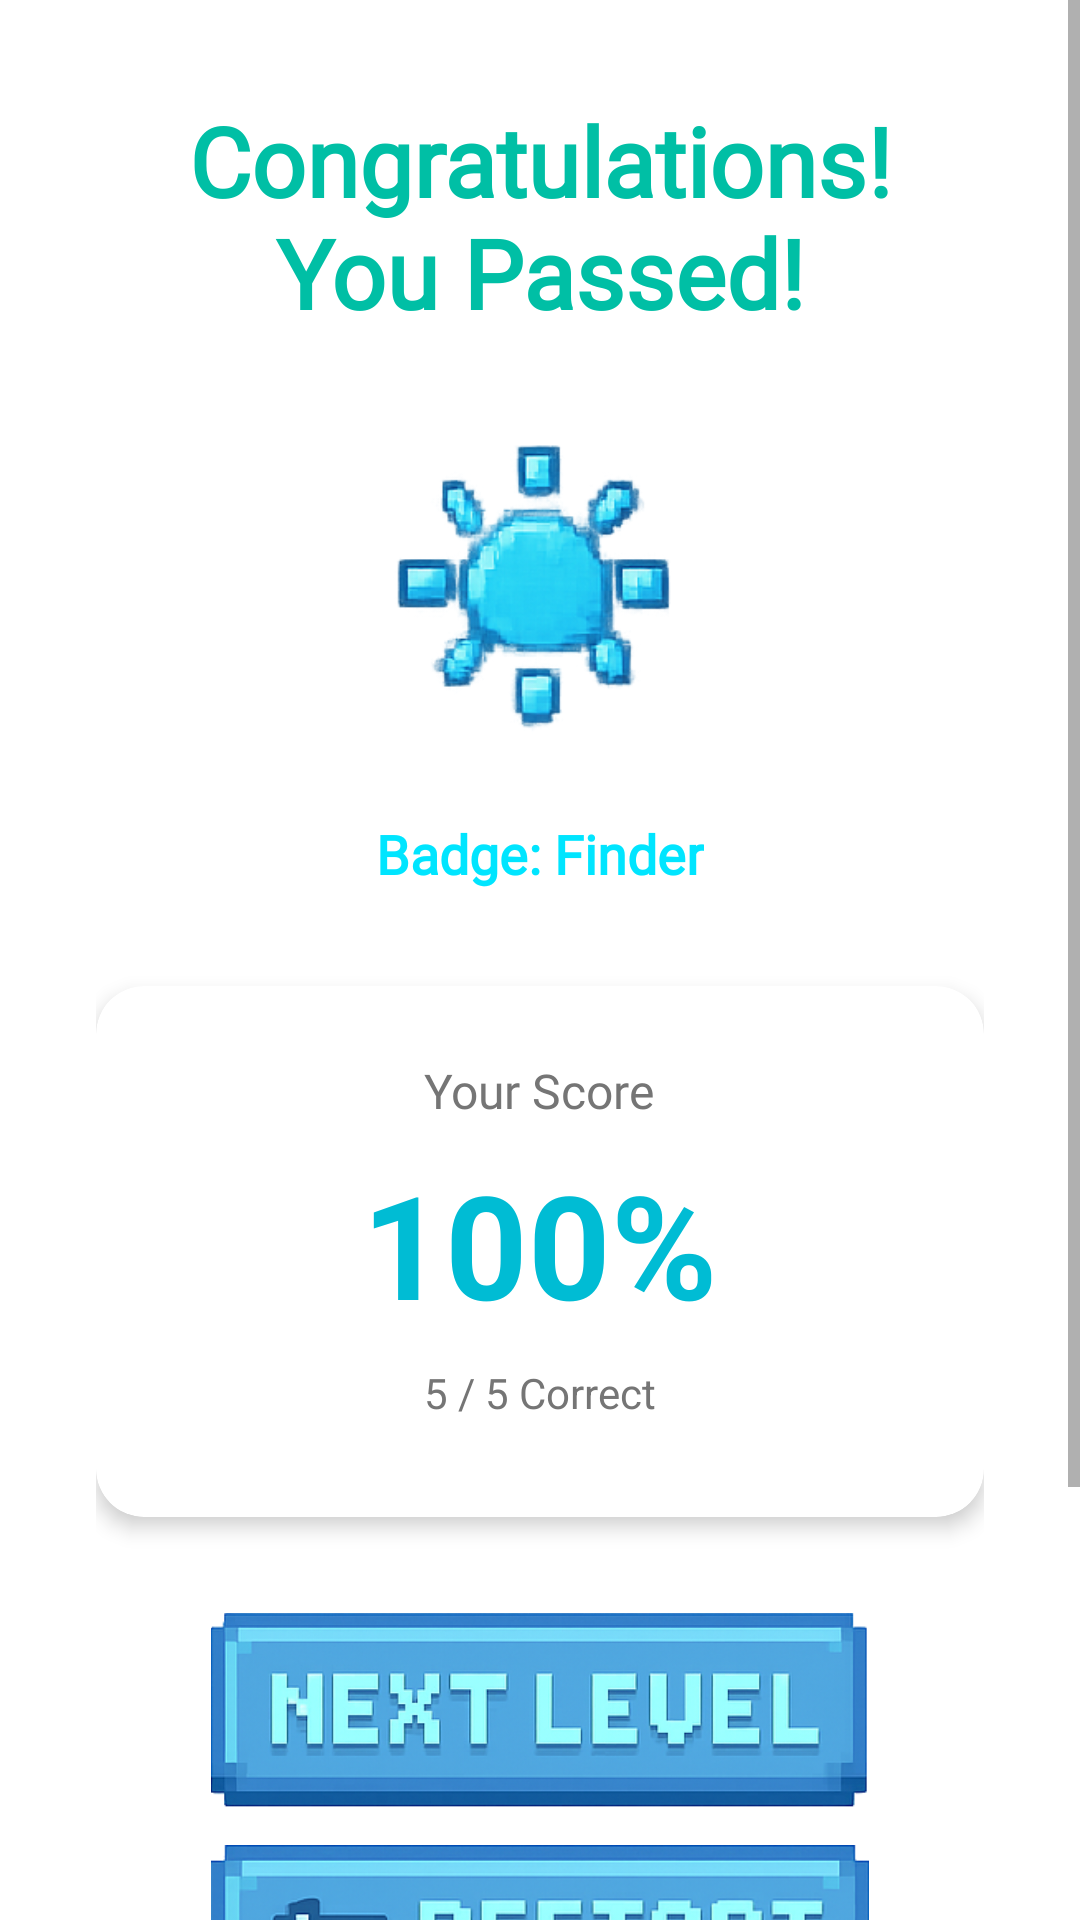

Write the Android layout XML for this screen, with the resource values it uses.
<!-- AndroidManifest.xml: activity theme Theme.OptiLearn -->
<!-- res/layout/activity_result.xml -->
<?xml version="1.0" encoding="utf-8"?>
<androidx.constraintlayout.widget.ConstraintLayout 
    xmlns:android="http://schemas.android.com/apk/res/android"
    xmlns:app="http://schemas.android.com/apk/res-auto"
    android:layout_width="match_parent"
    android:layout_height="match_parent"
    android:background="@drawable/background_mainmenu">

    
    <ScrollView
        android:layout_width="0dp"
        android:layout_height="0dp"
        android:fillViewport="true"
        app:layout_constraintTop_toTopOf="parent"
        app:layout_constraintBottom_toBottomOf="parent"
        app:layout_constraintStart_toStartOf="parent"
        app:layout_constraintEnd_toEndOf="parent">

        
        <LinearLayout
            android:layout_width="match_parent"
            android:layout_height="wrap_content"
            android:orientation="vertical"
            android:gravity="center"
            android:padding="32dp">

        
        <TextView
            android:id="@+id/tvResultTitle"
            android:layout_width="wrap_content"
            android:layout_height="wrap_content"
            android:text="@string/level_passed"
            android:textSize="32sp"
            android:textStyle="bold"
            android:fontFamily="@font/pixelated_pusab"
            android:textColor="@color/completed_level"
            android:gravity="center"
            android:layout_marginBottom="24dp" />

        
        <ImageView
            android:id="@+id/ivBadgeIcon"
            android:layout_width="120dp"
            android:layout_height="120dp"
            android:src="@drawable/optics_explorer"
            android:scaleType="centerInside"
            android:layout_marginBottom="16dp" />
        
        
        <TextView
            android:id="@+id/tvBadgeIcon"
            android:layout_width="wrap_content"
            android:layout_height="wrap_content"
            android:text="🔆"
            android:textSize="80sp"
            android:visibility="gone"
            android:layout_marginBottom="16dp" />

        
        <TextView
            android:id="@+id/tvBadgeName"
            android:layout_width="wrap_content"
            android:layout_height="wrap_content"
            android:text="Badge: Finder"
            android:textSize="18sp"
            android:textStyle="bold"
            android:fontFamily="@font/pixelated_display"
            android:textColor="@color/accent"
            android:layout_marginBottom="32dp" />

        
        <androidx.cardview.widget.CardView
            android:id="@+id/cardScore"
            android:layout_width="match_parent"
            android:layout_height="wrap_content"
            app:cardCornerRadius="16dp"
            app:cardElevation="4dp"
            android:layout_marginBottom="32dp">

            <LinearLayout
                android:layout_width="match_parent"
                android:layout_height="wrap_content"
                android:orientation="vertical"
                android:padding="24dp"
                android:gravity="center">

                <TextView
                    android:layout_width="wrap_content"
                    android:layout_height="wrap_content"
                    android:text="@string/your_score"
                    android:textSize="16sp"
                    android:fontFamily="@font/pixelated_display"
                    android:textColor="@color/text_secondary"
                    android:layout_marginBottom="8dp" />

                <TextView
                    android:id="@+id/tvScore"
                    android:layout_width="wrap_content"
                    android:layout_height="wrap_content"
                    android:text="100%"
                    android:textSize="48sp"
                    android:textStyle="bold"
                    android:textColor="@color/primary"
                    android:layout_marginBottom="8dp" />

                <TextView
                    android:id="@+id/tvCorrectAnswers"
                    android:layout_width="wrap_content"
                    android:layout_height="wrap_content"
                    android:text="5 / 5 Correct"
                    android:textSize="14sp"
                    android:textColor="@color/text_secondary"
                    android:layout_marginBottom="8dp" />

                
                <TextView
                    android:id="@+id/tvPerfectMessage"
                    android:layout_width="wrap_content"
                    android:layout_height="wrap_content"
                    android:text="@string/perfect_score_msg"
                    android:textSize="16sp"
                    android:textStyle="bold"
                    android:textColor="@color/accent"
                    android:gravity="center"
                    android:visibility="gone"
                    android:paddingTop="16dp"
                    android:paddingBottom="8dp" />
            </LinearLayout>
        </androidx.cardview.widget.CardView>

        
        <LinearLayout
            android:layout_width="match_parent"
            android:layout_height="wrap_content"
            android:orientation="vertical"
            android:gravity="center_horizontal">

            <androidx.appcompat.widget.AppCompatImageButton
                android:id="@+id/btnNextLevel"
                android:layout_width="@dimen/result_button_max_width"
                android:layout_height="wrap_content"
                android:layout_marginBottom="12dp"
                android:adjustViewBounds="true"
                android:background="@android:color/transparent"
                android:contentDescription="@string/btn_next_level"
                android:layout_gravity="center"
                android:minWidth="@dimen/result_button_min_width"
                android:maxWidth="@dimen/result_button_max_width"
                android:maxHeight="@dimen/result_button_max_height"
                android:minHeight="@dimen/result_button_min_height"
                android:padding="0dp"
                android:scaleType="fitCenter"
                app:srcCompat="@drawable/nextlevel_btn" />

            <androidx.appcompat.widget.AppCompatImageButton
                android:id="@+id/btnRetry"
                android:layout_width="@dimen/result_button_max_width"
                android:layout_height="wrap_content"
                android:layout_marginBottom="12dp"
                android:adjustViewBounds="true"
                android:background="@android:color/transparent"
                android:contentDescription="@string/btn_retry"
                android:layout_gravity="center"
                android:minWidth="@dimen/result_button_min_width"
                android:maxWidth="@dimen/result_button_max_width"
                android:maxHeight="@dimen/result_button_max_height"
                android:minHeight="@dimen/result_button_min_height"
                android:padding="0dp"
                android:scaleType="fitCenter"
                app:srcCompat="@drawable/restartlevel_btn" />

            <androidx.appcompat.widget.AppCompatImageButton
                android:id="@+id/btnBackToMap"
                android:layout_width="@dimen/result_button_max_width"
                android:layout_height="wrap_content"
                android:adjustViewBounds="true"
                android:background="@android:color/transparent"
                android:contentDescription="@string/btn_back_to_map"
                android:layout_gravity="center"
                android:minWidth="@dimen/result_button_min_width"
                android:maxWidth="@dimen/result_button_max_width"
                android:maxHeight="@dimen/result_button_max_height"
                android:minHeight="@dimen/result_button_min_height"
                android:padding="0dp"
                android:scaleType="fitCenter"
                app:srcCompat="@drawable/exittomap_btn" />
        </LinearLayout>
    </LinearLayout>

    </ScrollView>

</androidx.constraintlayout.widget.ConstraintLayout>
<!-- resources referenced by this layout -->
<resources>
  <color name="accent">#00E5FF</color>
  <color name="completed_level">#00BFA5</color>
  <color name="primary">#00BCD4</color>
  <color name="text_secondary">#757575</color>
  <dimen name="result_button_max_height">96dp</dimen>
  <dimen name="result_button_max_width">220dp</dimen>
  <dimen name="result_button_min_height">56dp</dimen>
  <dimen name="result_button_min_width">160dp</dimen>
  <!-- drawable exittomap_btn: png bitmap (drawable, 97877 bytes) -->
  <!-- drawable nextlevel_btn: png bitmap (drawable, 91859 bytes) -->
  <!-- drawable optics_explorer: png bitmap (drawable, 42481 bytes) -->
  <!-- drawable restartlevel_btn: png bitmap (drawable, 92804 bytes) -->
  <string name="btn_back_to_map">Back to Quest Map</string>
  <string name="btn_next_level">Next Level</string>
  <string name="btn_retry">Retry Level</string>
  <string name="level_passed">Congratulations! You Passed!</string>
  <string name="perfect_score_msg">Perfect Score! You earned 1 OptiHint!</string>
  <string name="your_score">Your Score</string>
  <style name="Theme.OptiLearn" parent="Theme.MaterialComponents.DayNight.NoActionBar">
          
          <item name="colorPrimary">@color/primary</item>
          <item name="colorPrimaryVariant">@color/primary_dark</item>
          <item name="colorOnPrimary">@color/white</item>
          
          <item name="colorSecondary">@color/accent</item>
          <item name="colorSecondaryVariant">@color/accent</item>
          <item name="colorOnSecondary">@color/white</item>
          
          <item name="android:statusBarColor">@color/primary_dark</item>
      </style>
  <color name="primary_dark">#0097A7</color>
  <color name="white">#FFFFFFFF</color>
</resources>
